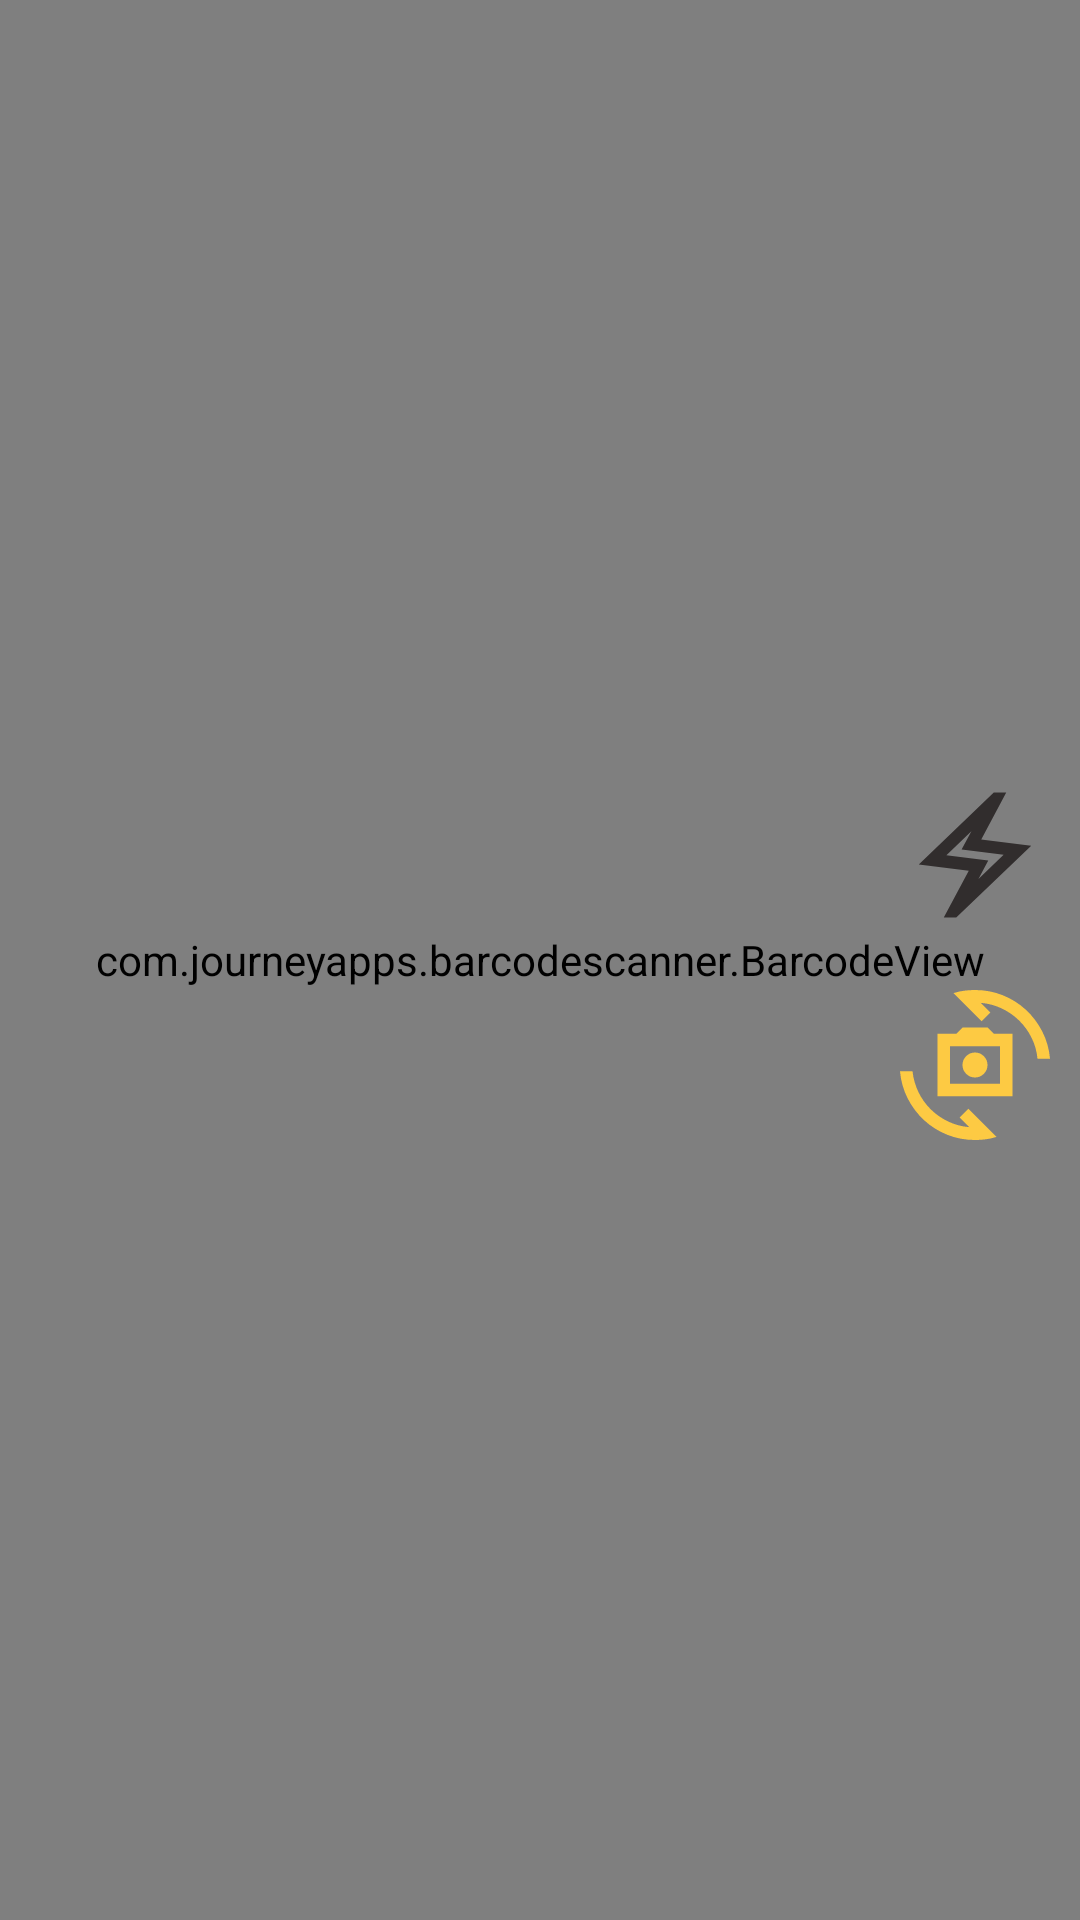

Reconstruct the res/layout file that produces this screen, plus the resources it refers to.
<!-- AndroidManifest.xml: application theme Theme.Barcodeqr -->
<!-- res/layout/fragment_scan.xml -->
<?xml version="1.0" encoding="utf-8"?>
<androidx.constraintlayout.widget.ConstraintLayout
    xmlns:android="http://schemas.android.com/apk/res/android"
    xmlns:app="http://schemas.android.com/apk/res-auto"
    xmlns:tools="http://schemas.android.com/tools"
    android:layout_width="match_parent"
    android:layout_height="match_parent"
    tools:context=".ui.ScanFragment">

    <com.journeyapps.barcodescanner.BarcodeView
        android:id="@+id/zxing_barcode_scanner"
        android:layout_width="match_parent"
        android:layout_height="match_parent" />

    <LinearLayout
        android:layout_width="wrap_content"
        android:layout_height="wrap_content"
        app:layout_constraintEnd_toEndOf="parent"
        android:layout_marginEnd="10dp"
        app:layout_constraintTop_toTopOf="parent"
        app:layout_constraintBottom_toBottomOf="parent"
        android:orientation="vertical">

        <androidx.appcompat.widget.AppCompatImageButton
            android:id="@+id/btFlash"
            android:layout_width="50dp"
            android:layout_height="50dp"
            android:background="@drawable/ic_flash_off" />

        <androidx.appcompat.widget.AppCompatImageButton
            android:id="@+id/btCameraSwitch"
            android:layout_width="50dp"
            android:layout_height="50dp"
            app:layout_constraintTop_toBottomOf="@+id/btFlash"
            android:layout_marginTop="20dp"
            android:background="@drawable/ic_camera_switch" />

    </LinearLayout>

</androidx.constraintlayout.widget.ConstraintLayout>
<!-- resources referenced by this layout -->
<resources>
  <!-- drawable ic_camera_switch (drawable) -->
  <vector xmlns:android="http://schemas.android.com/apk/res/android" android:height="40dp" android:tint="#FDCA43" android:viewportHeight="960" android:viewportWidth="960" android:width="40dp">
        
      <path android:fillColor="@android:color/white" android:pathData="M240,680L240,280L360,280L400,240L560,240L600,280L720,280L720,680L240,680ZM320,600L640,600L640,360L320,360L320,600ZM480,560Q513,560 536.5,536.5Q560,513 560,480Q560,447 536.5,423.5Q513,400 480,400Q447,400 423.5,423.5Q400,447 400,480Q400,513 423.5,536.5Q447,560 480,560ZM342,20Q376,9 410.5,4.5Q445,0 480,0Q574,0 657.5,33.5Q741,67 805.5,126.5Q870,186 911,266.5Q952,347 960,440L880,440Q873,368 842,305.5Q811,243 762.5,195.5Q714,148 651,118Q588,88 516,82L578,144L522,200L342,20ZM618,940Q584,951 549.5,955.5Q515,960 480,960Q386,960 302.5,926.5Q219,893 154.5,833.5Q90,774 49,693.5Q8,613 0,520L80,520Q88,592 118.5,654.5Q149,717 197.5,764.5Q246,812 309,842Q372,872 444,878L382,816L438,760L618,940ZM480,480L480,480L480,480L480,480Z"/>
      
  </vector>
  <!-- drawable ic_flash_off (drawable) -->
  <vector xmlns:android="http://schemas.android.com/apk/res/android" android:height="40dp" android:tint="#312D2D" android:viewportHeight="960" android:viewportWidth="960" android:width="40dp">
        
      <path android:fillColor="@android:color/white" android:pathData="M280,880L440,580L120,540L600,80L680,80L520,380L840,420L360,880L280,880ZM502,633L663,479L394,445L457,328L297,482L565,515L502,633ZM480,480L480,480L480,480L480,480L480,480L480,480Z"/>
      
  </vector>
  <style name="Theme.Barcodeqr" parent="Theme.MaterialComponents.DayNight.DarkActionBar">
          
          <item name="colorPrimary">@color/primary_blue</item>
          <item name="colorPrimaryVariant">@color/primary_blue_dark</item>
          <item name="colorOnPrimary">@color/white</item>
          
          <item name="colorSecondary">@color/secondary_teal</item>
          <item name="colorSecondaryVariant">@color/secondary_teal_dark</item>
          <item name="colorOnSecondary">@color/text_primary</item>
          
          <item name="android:statusBarColor">@color/surface_white</item>
          
      </style>
  <color name="primary_blue">#2196F3</color>
  <color name="primary_blue_dark">#1976D2</color>
  <color name="white">#FFFFFFFF</color>
  <color name="secondary_teal">#00BCD4</color>
  <color name="secondary_teal_dark">#0097A7</color>
  <color name="text_primary">#212121</color>
  <color name="surface_white">#FFFFFF</color>
</resources>
